Run: headless pygame with SDL's dummy video driver; simulated clock (each Clock.tick advances the game by its frame time, no real sleeping); random seed 0; keys injected as events and as key.get_pressed() state; no mouse input.
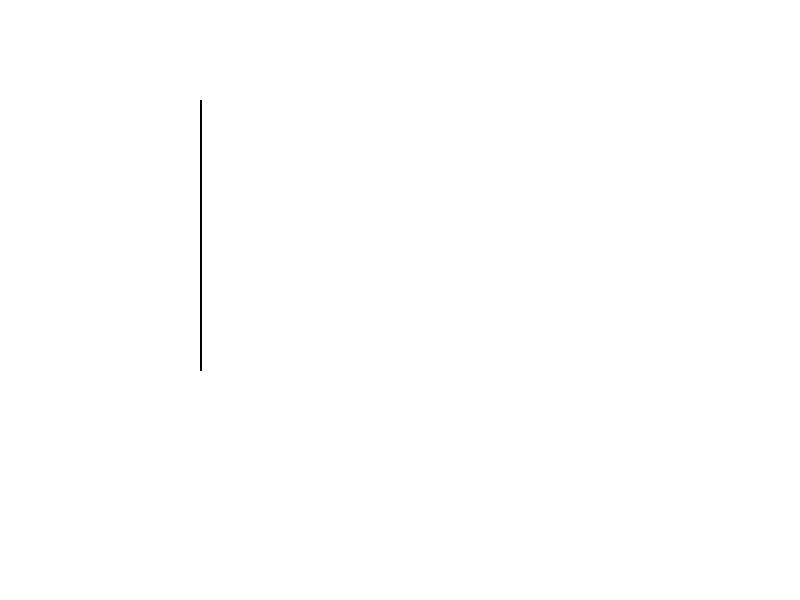
Frame 1 of 4 · flips 1–60 · no input
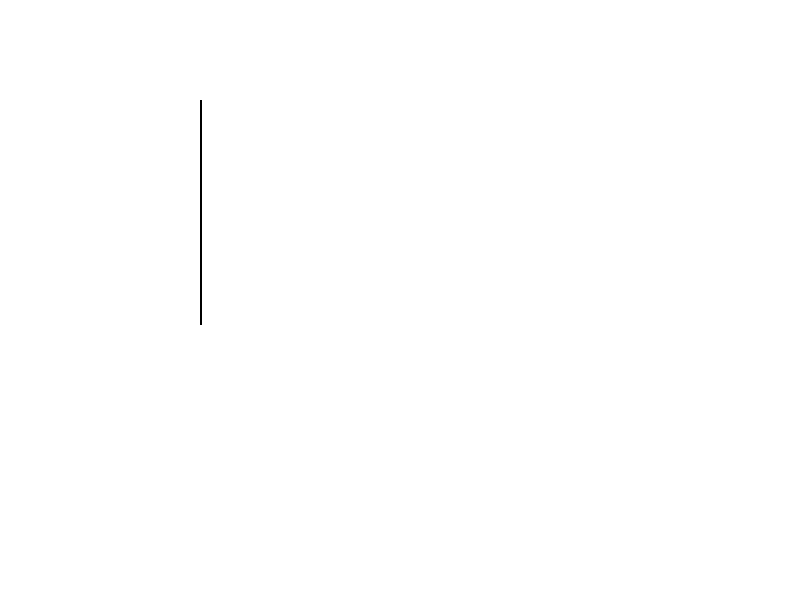
Frame 2 of 4 · flips 61–180 · tapped SPACE, RETURN · held RIGHT (→), D
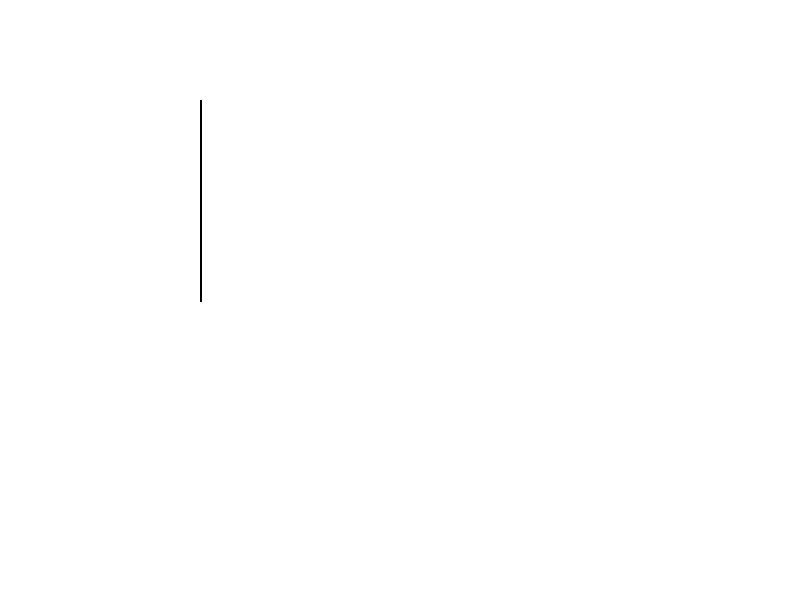
Frame 3 of 4 · flips 181–300 · held DOWN (↓), S
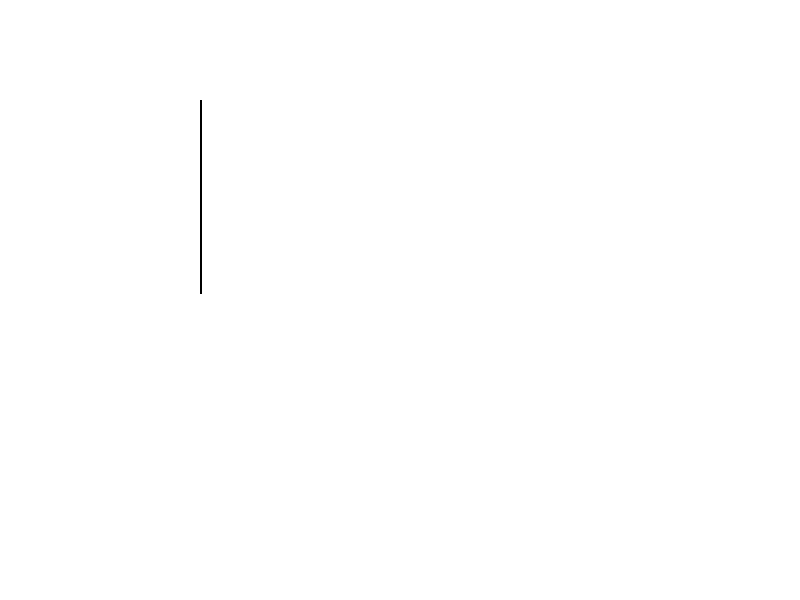
Frame 4 of 4 · flips 301–420 · held LEFT (←), A, UP (↑), W

The pygame program that drew these frames:

import pygame

WW, WH = 800, 600
win = pygame.display.set_mode((WW, WH))

class Spring:
    def __init__(self, k, mass, pos1, pos2, pos3):
        self.x1, self.y1 = pos1
        self.x2, self.y2 = pos2
        self.tx, self.ty = pos3
        self.vx, self.vy = 0, 0
        self.k = -k
        self.m = mass

    def display_spring(self):
        pygame.draw.line(win, (0, 0, 0), (self.x1, self.y1), (self.tx, self.ty), 2)

    def calc_force(self):
        dx = self.tx - self.x2
        dy = self.ty - self.y2
        ax = self.k * dx / self.m
        self.vx = (self.vx + ax) * 0.99
        self.tx += self.vx
        ay = self.k * dy / self.m
        self.vy = (self.vy + ay) * 0.99
        self.ty += self.vy

    def update_pos(self):
        self.calc_force()
        self.display_spring()

spring1 = Spring(0.01, 1, (200, 100), (200, 300), (200, 400))

clock = pygame.time.Clock()

run = True
while run:
    win.fill((255, 255, 255))  # Clear the display

    for event in pygame.event.get():
        if event.type == pygame.QUIT:
            run = False

    spring1.update_pos()

    pygame.display.update()
    clock.tick(30)

pygame.quit()
